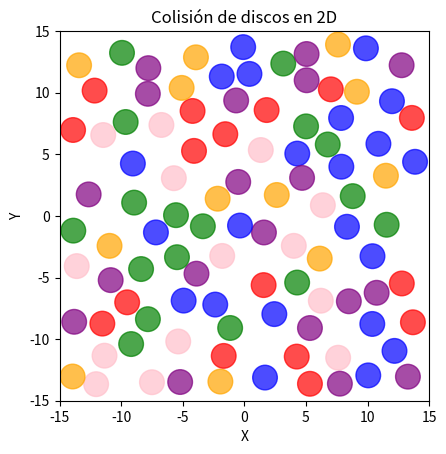
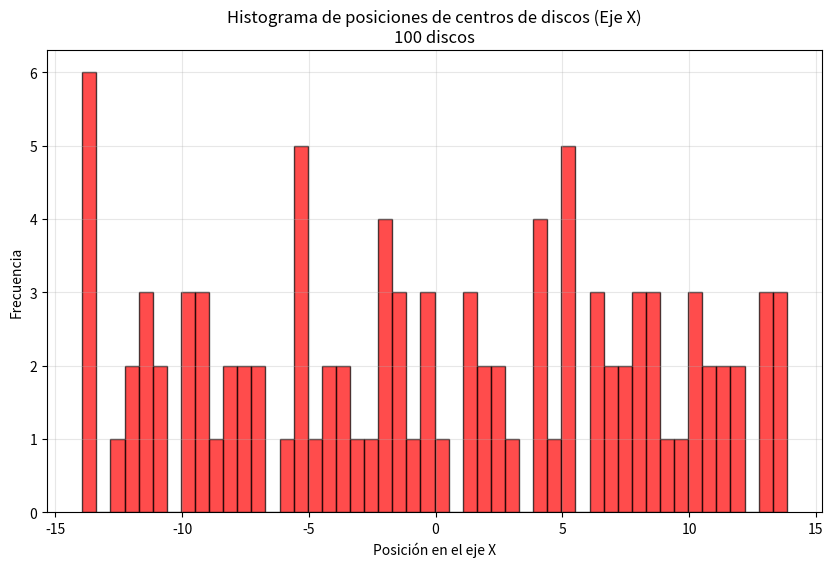
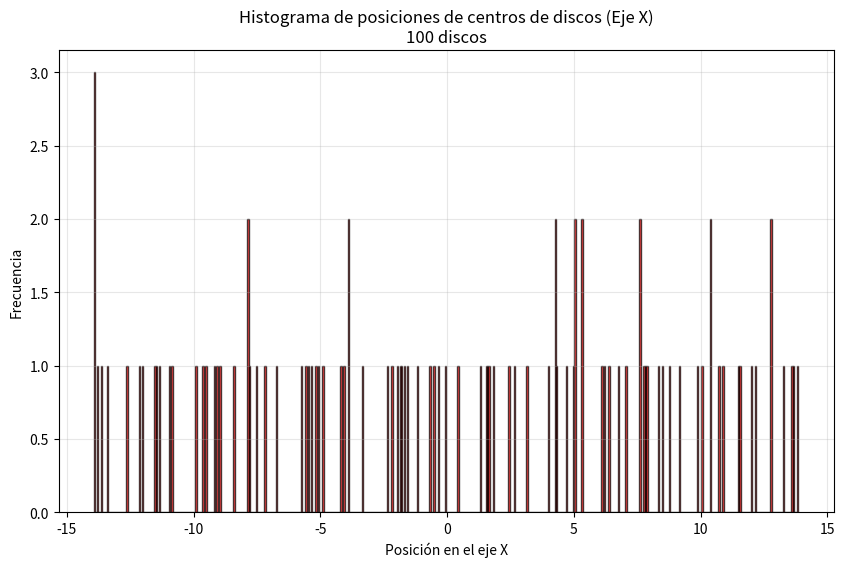

Write the Python code that produced these figures, in order.
#!/usr/bin/env python

import numpy as np
import matplotlib.pyplot as plt
import matplotlib.animation as animation
import matplotlib.patches as patches
import random

class Disco:
    """
    Clase utilizada para representar un disco.

    """

    def __init__(self, x_pos, y_pos, radio, color, x_vel, y_vel):
        """"""
        self.x_pos = x_pos
        self.y_pos = y_pos
        self.radio = radio
        self.color = color
        self.x_vel = x_vel
        self.y_vel = y_vel
        self.x_poss = [x_pos]  
        self.y_poss = [y_pos] 

    def move(self, dt):        
        """"""
        self.x_pos += self.x_vel * dt 
        self.y_pos += self.y_vel * dt
        self.x_poss.append(self.x_pos)
          

    def check_colisionPared(self, ancho, altura):
        """"""
        # Verificar colisión bordes laterales
        if self.x_pos - self.radio <= -ancho / 2:
            self.x_vel = abs(self.x_vel)  # Rebote positivo
            self.x_pos = -ancho / 2 + self.radio + ancho/1000
            self.x_poss[-1] = self.x_pos
        elif self.x_pos + self.radio >= ancho / 2:
            self.x_vel = -abs(self.x_vel)  # Rebote negativo
            self.x_pos = ancho / 2 - self.radio - ancho/1000
            self.x_poss[-1] = self.x_pos
        # Verificar colisión con bordes superiores e inferiores
        if self.y_pos - self.radio <= -altura / 2:
            self.y_vel = abs(self.y_vel)
            self.y_pos = -altura / 2 + self.radio + altura/1000
        elif self.y_pos + self.radio >= altura / 2:
            self.y_vel = -abs(self.y_vel)
            self.y_pos = altura / 2 - self.radio - altura/1000

    def colisionDiscos(self, otro_disco):
        """"""
        dx = otro_disco.x_pos - self.x_pos
        dy = otro_disco.y_pos - self.y_pos
        distancia = np.sqrt(dx**2 + dy**2)

        if distancia <= (self.radio + otro_disco.radio) and distancia > 0:
            # Convirtiendo la velocidad a coordenadas polares
            # Vector radial unitario
            rx = dx / distancia # cos(θ)
            ry = dy / distancia # sen(θ) 
            # Vector angular (theta) unitario
            tx = -ry # -sen(θ)
            ty = rx # cos(θ)

            # Cambio para el disco 1
            v1r = self.x_vel * rx + self.y_vel * ry
            v1t = self.x_vel * tx + self.y_vel * ty
            # Cambio para el disco 2
            v2r = otro_disco.x_vel * rx + otro_disco.y_vel * ry
            v2t = otro_disco.x_vel * tx + otro_disco.y_vel * ty
            
            # En colisión elástica de masas iguales, las velocidades radiales se intercambian
            v1r_new = v2r
            v2r_new = v1r
            # Las velocidades angulares se mantienen
            v1t_new = v1t
            v2t_new = v2t
            
            # Convertir de nuevo a coordenadas cartesianas
            self.x_vel = v1r_new * rx + v1t_new * tx
            self.y_vel = v1r_new * ry + v1t_new * ty
            otro_disco.x_vel = v2r_new * rx + v2t_new * tx
            otro_disco.y_vel = v2r_new * ry + v2t_new * ty
            
            # Separar discos para evitar superposición
            overlap = (self.radio + otro_disco.radio - distancia) / 2.0
            self.x_pos -= overlap * rx
            self.y_pos -= overlap * ry
            otro_disco.x_pos += overlap * rx
            otro_disco.y_pos += overlap * ry
            
            #Actualizar historial de posiciones
            self.x_poss[-1] = self.x_pos
            self.y_poss[-1] = self.y_pos
            otro_disco.x_poss[-1] = otro_disco.x_pos
            
            return True
        return False

class DiscoSimulation:
    
    def __init__(self, N, height, width, radio, dt):
        """"""
        self.N = N  
        self.altura = height
        self.ancho = width
        self.radio = radio
        self.pasoTemp = dt
        self.discos = []

    def creacionDiscos(self):
        """"""
        Max = 1000
        for i in range(self.N):
            for intento in range(Max):
                    x_pos = random.uniform(-self.ancho / 2 + self.radio, self.ancho / 2 - self.radio)
                    y_pos = random.uniform(-self.altura / 2 + self.radio, self.altura / 2 - self.radio)
                    color = random.choice(['red', 'blue', 'green', 'pink', 'purple', 'orange'])
                    x_vel = random.uniform(-3, 3)
                    y_vel = random.uniform(-3, 3)
                    
                    # Asegurar velocidad mínima
                    while abs(x_vel) < 0.5 and abs(y_vel) < 0.5:
                        x_vel = random.uniform(-3, 3)
                        y_vel = random.uniform(-3, 3)

                    disco = Disco(x_pos, y_pos, self.radio, color, x_vel, y_vel)
                    
                    # Verificar colisiones con discos existentes
                    colision = False
                    for other in self.discos:
                        dist = np.sqrt((disco.x_pos - other.x_pos)**2 + (disco.y_pos - other.y_pos)**2)
                        if dist < disco.radio + other.radio:
                            colision = True
                            break
                    
                    if not colision:
                        self.discos.append(disco)
                        break
                    elif intento == Max - 1:
                        print(f"Advertencia: No se pudo colocar el disco {i+1} después de {Max} intentos")

    def check_ColisionDisco(self):
       tam_celda = 2 * self.radio  # tamaño ideal para hashing según busqueda en internet
       grid = {}

       # Insertar discos en celdas
       for i, d in enumerate(self.discos):
           celda_x = int(d.x_pos // tam_celda)
           celda_y = int(d.y_pos // tam_celda)
           celda = (celda_x, celda_y)

           if celda not in grid:
               grid[celda] = []
           grid[celda].append(i)

       # Celdas vecinas (como si fuera una matriz)
       vecinos = [
           (0, 0), (1, 0), (-1, 0),
           (0, 1), (0, -1),
           (1, 1), (1, -1),
           (-1, 1), (-1, -1),
       ]

       # Detectar colisiones solo con discos cercanos
       for celda, lista_indices in grid.items():
           for dx, dy in vecinos:
                celda_vecina = (celda[0] + dx, celda[1] + dy)         
                if celda_vecina in grid:
                   indices_vecinos = grid[celda_vecina]
                   for i in lista_indices:
                     for j in indices_vecinos:
                        if i < j:  # evitar doble cálculo
                            self.discos[i].colisionDiscos(self.discos[j])

    def animarMovimiento(self):
        """"""
        fig, ax = plt.subplots()
        ax.set_xlim(-self.ancho / 2, self.ancho / 2)
        ax.set_ylim(-self.altura / 2, self.altura / 2)
        ax.set_aspect('equal')
        ax.set_title('Colisión de discos en 2D')
        ax.set_xlabel('X')
        ax.set_ylabel('Y')

        patches_list = []
        for disco in self.discos:
            circle = patches.Circle((disco.x_pos, disco.y_pos), radius=disco.radio, color=disco.color, alpha=0.7)
            ax.add_patch(circle)
            patches_list.append(circle)

        def init():
            return patches_list
        
        def animar(i):
            # Mover todos los discos
            for disco in self.discos:
                disco.move(self.pasoTemp)
                disco.check_colisionPared(self.ancho, self.altura)

            # Verificar colisiones entre discos 
            self.check_ColisionDisco()

            # Actualizar posiciones visuales
            for idx, disco in enumerate(self.discos):
                patches_list[idx].center = (disco.x_pos, disco.y_pos)

            return patches_list

        ani = animation.FuncAnimation(fig, animar, init_func=init, frames=500, interval=10, blit=True, repeat=True)
        plt.show()


    def histograma(self, bins = 50):
        """"""
        posiciones_x = []

        for disco in self.discos:
            posiciones_x.extend(disco.x_poss)

        plt.figure(figsize=(10, 6))
        n, bins, patches = plt.hist(posiciones_x, bins=bins, alpha=0.7, color='red', edgecolor='black')
        
        plt.xlabel('Posición en el eje X')
        plt.ylabel('Frecuencia')
        plt.title(f'Histograma de posiciones de centros de discos (Eje X)\n{self.N} discos')
        plt.grid(True, alpha=0.3)
        
        plt.show() 


sim = DiscoSimulation(100, 30, 30, 1, 0.03)
sim.creacionDiscos()
sim.animarMovimiento()
sim.histograma(50)
sim.histograma(500)
